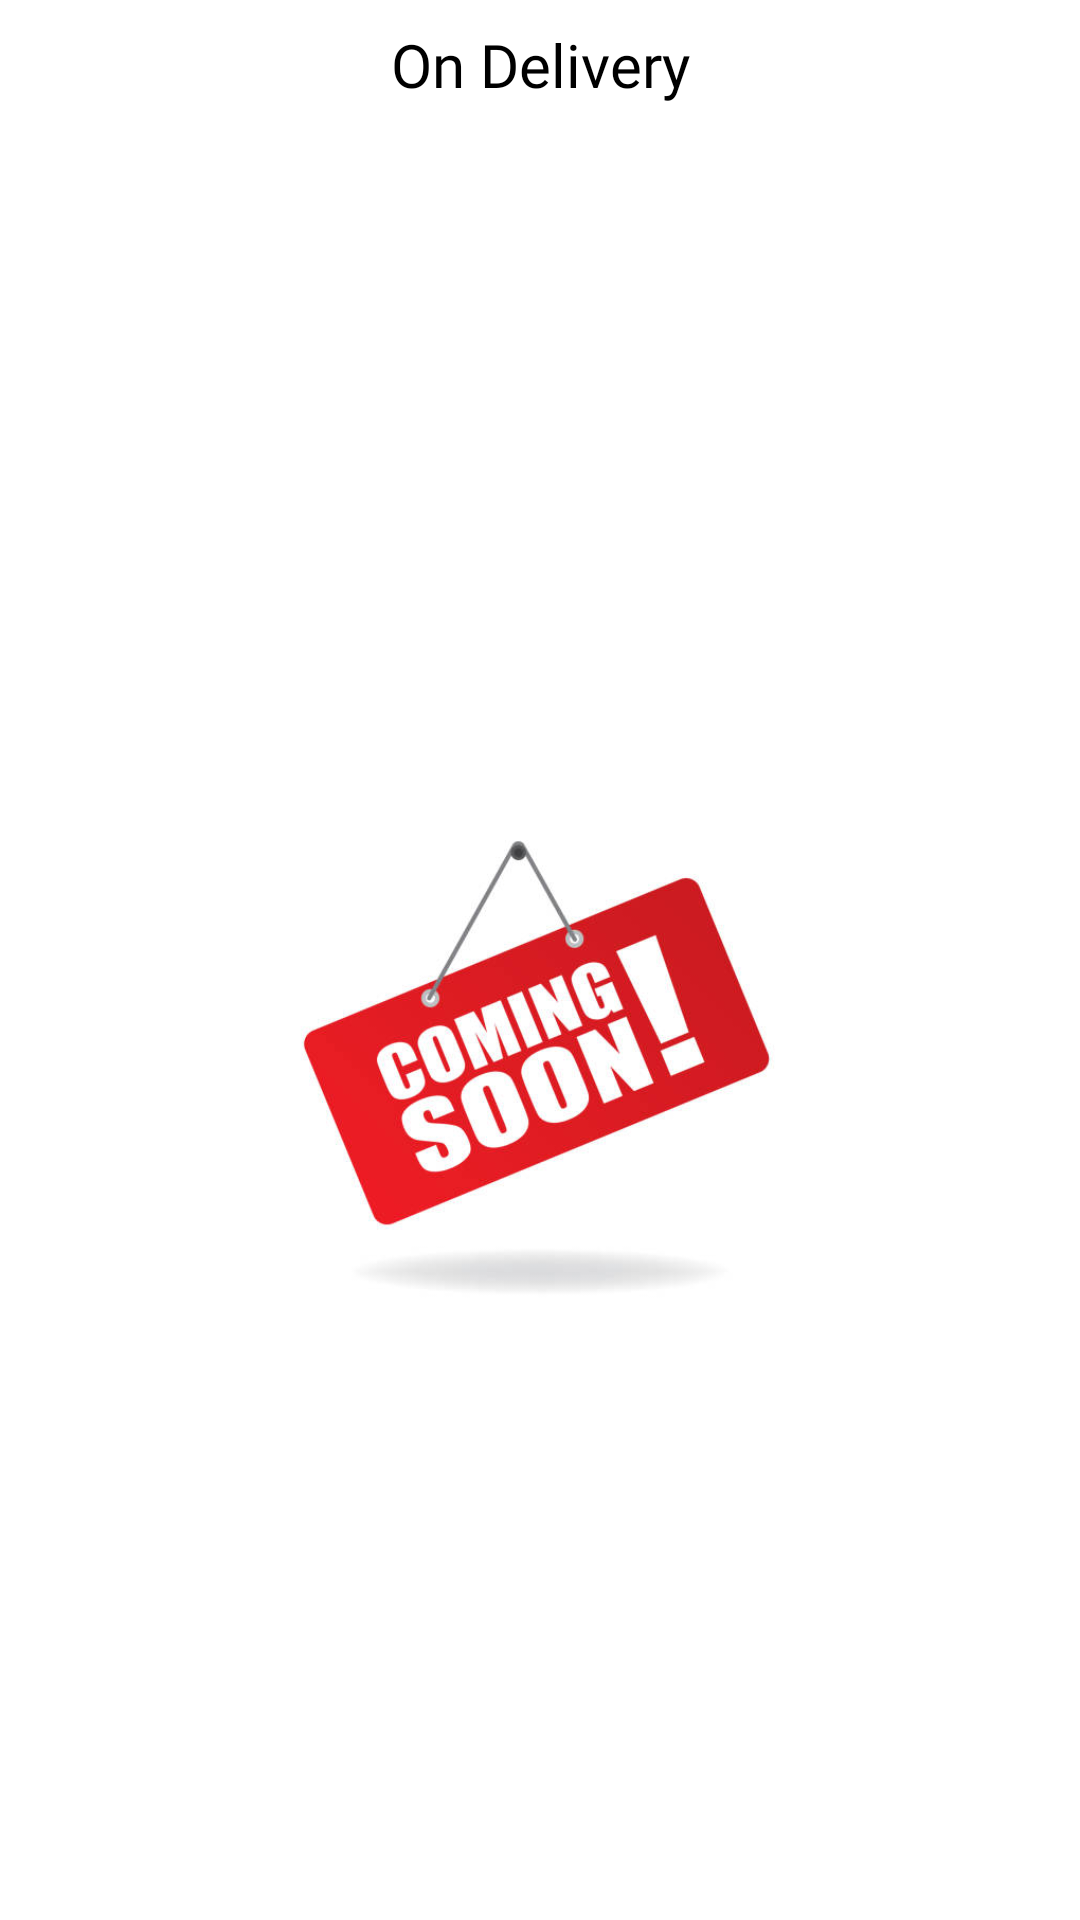

Here is an Android app screen rendered from its layout file. Give the layout XML and the strings, colors and styles it references.
<!-- AndroidManifest.xml: application theme Theme.NIKE -->
<!-- res/layout/fragment_on_delivery.xml -->
<?xml version="1.0" encoding="utf-8"?>
<androidx.constraintlayout.widget.ConstraintLayout xmlns:android="http://schemas.android.com/apk/res/android"
    xmlns:app="http://schemas.android.com/apk/res-auto"
    xmlns:tools="http://schemas.android.com/tools"
    android:layout_width="match_parent"
    android:layout_height="match_parent"
    tools:context=".ui.transactionHistory.onDelivery.OnDeliveryFragment">

    <TextView
        android:id="@+id/textView19"
        android:layout_width="match_parent"
        android:layout_height="wrap_content"
        android:layout_marginTop="8dp"
        android:fontFamily="@font/roboto_black"
        android:gravity="center"
        android:text="@string/onDelivery"
        android:textColor="@color/black"
        android:textSize="20sp"
        app:layout_constraintEnd_toEndOf="parent"
        app:layout_constraintStart_toStartOf="parent"
        app:layout_constraintTop_toTopOf="parent" />

    <ImageView
        android:layout_width="0dp"
        android:layout_height="wrap_content"
        android:layout_marginTop="16dp"
        android:adjustViewBounds="true"
        android:contentDescription="@string/img_desc"
        android:src="@drawable/coming_soon"
        app:layout_constraintBottom_toBottomOf="parent"
        app:layout_constraintEnd_toEndOf="parent"
        app:layout_constraintStart_toStartOf="parent"
        app:layout_constraintTop_toBottomOf="@+id/textView19"
        app:layout_constraintWidth_percent=".6" />

</androidx.constraintlayout.widget.ConstraintLayout>
<!-- resources referenced by this layout -->
<resources>
  <color name="black">#FF000000</color>
  <!-- drawable coming_soon: jpg bitmap (drawable-v24, 28084 bytes) -->
  <string name="img_desc">img desc</string>
  <string name="onDelivery">On Delivery</string>
  <style name="Theme.NIKE" parent="Theme.MaterialComponents.Light.NoActionBar">
          
          <item name="colorPrimary">@color/black</item>
          <item name="colorPrimaryVariant">@color/nero</item>
          <item name="colorOnPrimary">@color/white</item>
          
          <item name="colorSecondary">@color/eclipse</item>
          <item name="colorSecondaryVariant">@color/dim_gray_1</item>
          <item name="colorOnSecondary">@color/black</item>
          
          <item name="android:statusBarColor" tools:targetApi="l">?attr/colorPrimaryVariant</item>
          
      </style>
  <color name="nero">#141414</color>
  <color name="white">#FFFFFFFF</color>
  <color name="eclipse">#383838</color>
  <color name="dim_gray_1">#676767</color>
</resources>
